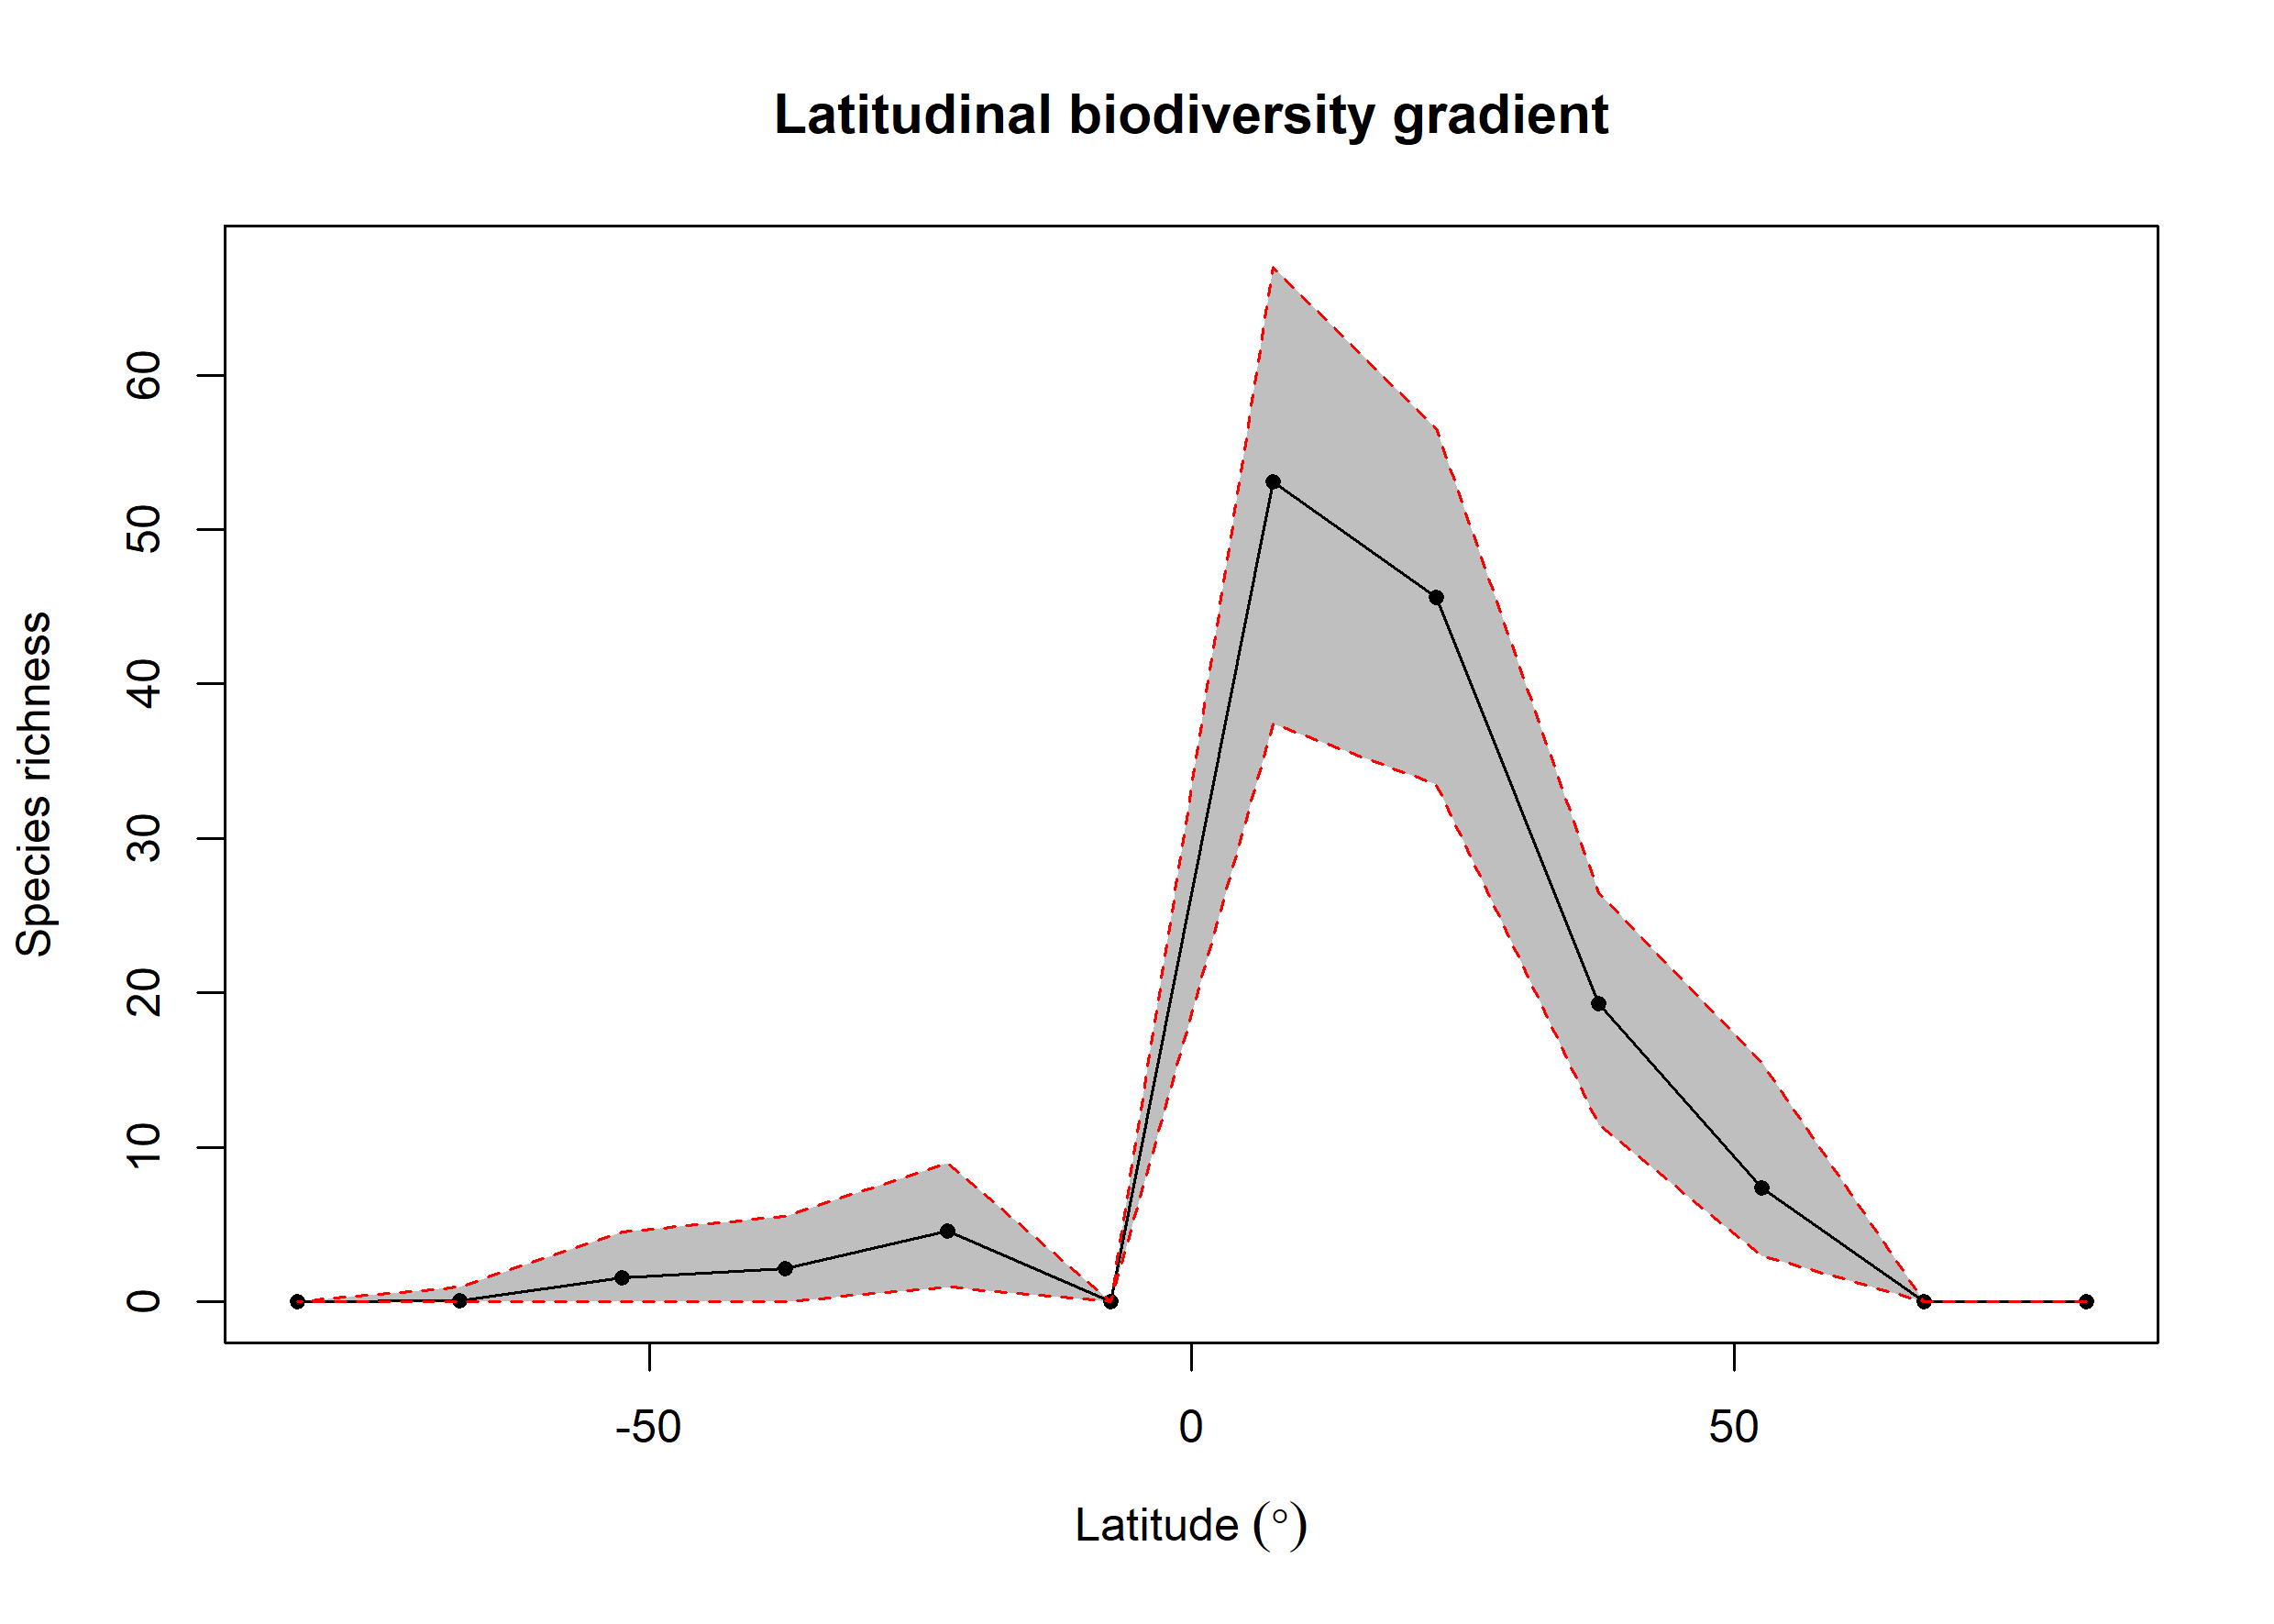

The table this chart was drawn from, first rows:
bin, max, min, mid, hemisphere, mean_richness, CI.Lower, CI.Upper
1, 90, 75, 82.5, N, 0, 0, 0
2, 75, 60, 67.5, N, 0, 0, 0
3, 60, 45, 52.5, N, 7.36, 3, 15.53
4, 45, 30, 37.5, N, 19.32, 11.47, 26.52
5, 30, 15, 22.5, N, 45.62, 33.48, 56.52
6, 15, 0, 7.5, N, 53.09, 37.42, 67
7, 0, -15, -7.5, S, 0, 0, 0
8, -15, -30, -22.5, S, 4.62, 1, 9
9, -30, -45, -37.5, S, 2.16, 0, 5.525
10, -45, -60, -52.5, S, 1.56, 0, 4.525
11, -60, -75, -67.5, S, 0.07, 0, 1
12, -75, -90, -82.5, S, 0, 0, 0
